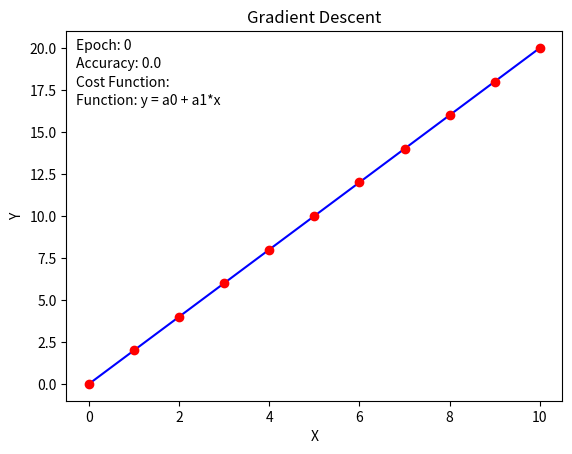

Python code for this plot:
import numpy as np
import matplotlib.pyplot as plt
import matplotlib.animation as animation


class LinearRegression:
  def __init__(self, X, Y):
    self.X = X
    self.Y = Y
    self.b = [0, 0]  # initial values for a0 and a1 formula y = a0 + a1*x

  def update_coeffs(self, learning_rate):
    Y_pred = self.predict()  # predict Y values based on current coefficients
    Y = self.Y  # actual Y values
    m = len(Y)  # number of samples
    # Update the coefficients using gradient descent
    self.b[0] = self.b[0] - (learning_rate * (1/m) * np.sum(Y_pred - Y))  # update a0
    self.b[1] = self.b[1] - (learning_rate * (1/m) * np.sum((Y_pred - Y) * self.X))  # update a1

  def predict(self, X=[]):
    Y_pred = np.array([])
    if not X:
      X = self.X
    b = self.b
    for x in X:
      Y_pred = np.append(Y_pred, b[0] + (b[1] * x))

    return Y_pred

  def get_current_accuracy(self, Y_pred):
    p, e = Y_pred, self.Y
    # update data for protect division by zero
    p = p[e != 0]
    e = e[e != 0]
    # Mean Absolute Error
    return 1 - np.mean(np.abs((p - e) / e))

  def plot_best_fit(self, Y_pred, title):
    plt.scatter(self.X, self.Y, color='b')
    plt.plot(self.X, Y_pred, color='g')
    plt.title(title)
    plt.show()


if __name__ == "__main__":
  X = np.array([i for i in range(11)])
  Y = np.array([2*i for i in range(11)])  # y = 2x

  regression = LinearRegression(X, Y)

  # original best-fit line
  Y_pred = regression.predict()
  # regression.plot_best_fit(Y_pred, 'Initial Best Fit Line')
  # print("Initial accuracy is :", regression.get_current_accuracy(Y_pred))

  # Gradient Descent
  epochs = 1000  # number of iterations
  learning_rate = 0.01  # step size

  # splot anamation
  fig, ax = plt.subplots()
  line = ax.plot(X, Y, color='b')
  ax.plot(X, Y, 'ro')

  current_epoch = ax.text(0.02, 0.95, "", transform=ax.transAxes)
  current_epoch.set_text("Epoch: 0")

  current_accuracy = ax.text(0.02, 0.90, "", transform=ax.transAxes)
  current_accuracy.set_text(f"Accuracy: {regression.get_current_accuracy(Y_pred)}")

  current_cost_function_text = ax.text(0.02, 0.85, "", transform=ax.transAxes)
  current_cost_function_text.set_text("Cost Function: ")

  current_function = ax.text(0.02, 0.80, "", transform=ax.transAxes)
  current_function.set_text("Function: y = a0 + a1*x")

  plt.title('Gradient Descent')
  plt.xlabel('X')
  plt.ylabel('Y')

  def animate(i):
    global Y_pred
    Y_pred = regression.predict()
    regression.update_coeffs(learning_rate)
    line[0].set_ydata(Y_pred)
    current_epoch.set_text("Epoch: %d" % i)
    current_accuracy.set_text(f"Accuracy: {regression.get_current_accuracy(Y_pred)}")
    current_cost_function_text.set_text(f"Cost Function: {np.sum((Y_pred - Y) ** 2)}")
    current_function.set_text(f"Function: y = {regression.b[0]} + {regression.b[1]}*x")
    if i == epochs - 1:
      regression.b = [0, 0]  # reset coefficients after reaching the last epoch
    return line

  ani = animation.FuncAnimation(fig, animate, frames=epochs, repeat=True, interval=100)
  plt.show()
